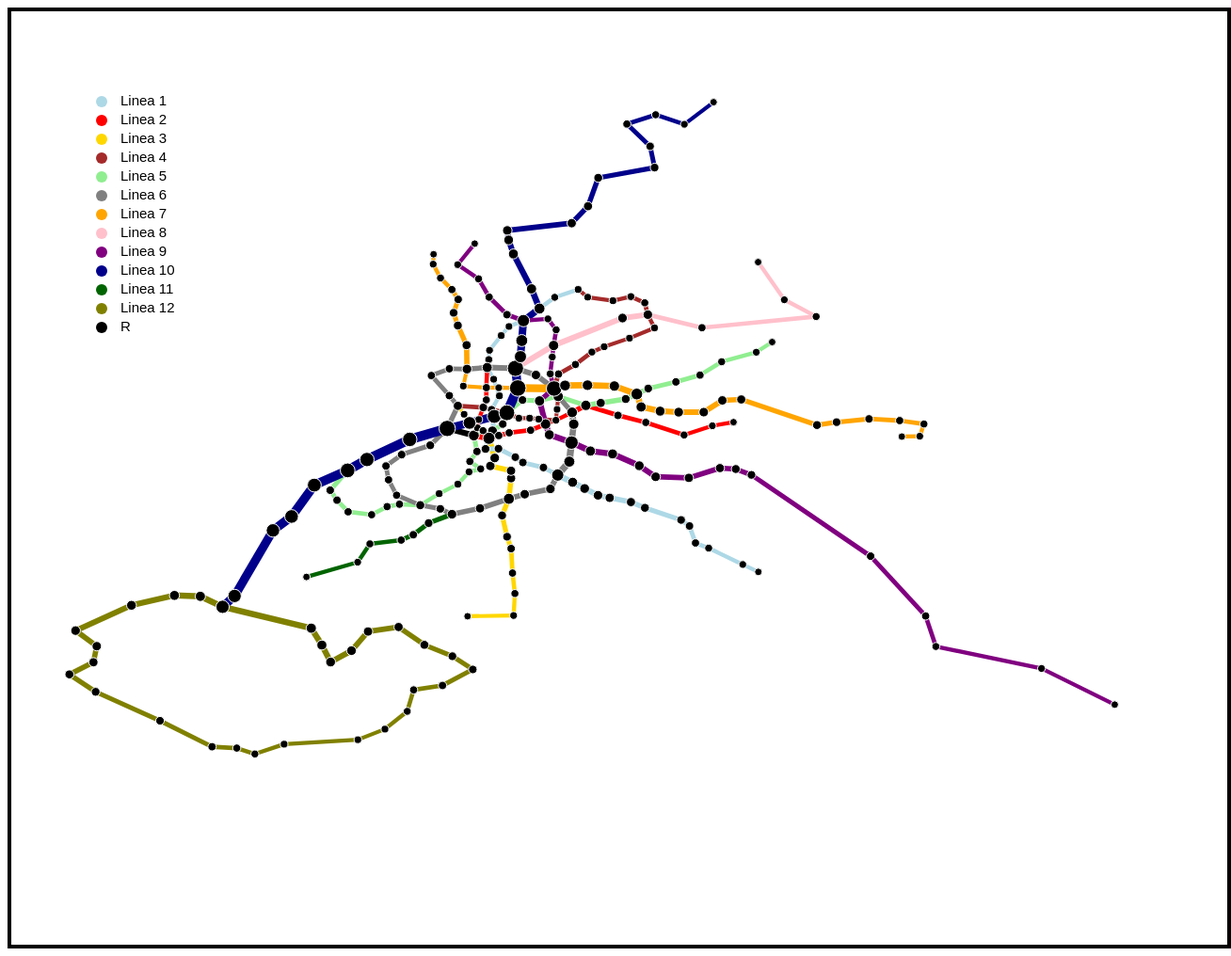
D3 v4 page, settled after 480 driven frames (8 s of simulated time); the page loaded 1 data file(s).



            var svg = d3.select("svg"),
                width = +svg.attr("width"),
                height = +svg.attr("height");

            var scale_x = d3.scaleLinear()
                .domain([-3.9, -3.4])
                .range([0, width]);

            var x_axis = d3.axisBottom()
                .scale(scale_x);

            var scale_y = d3.scaleLinear()
                .domain([40.2, 40.6])
                .range([height, 0]);

            var y_axis = d3.axisLeft()
                .scale(scale_y);

            var div = d3.select("body").append("div")
                .attr("class", "tooltip")
                .style("opacity", 0);


            d3.json("grafo_completo.json", function(error, graph) {
                if (error) throw error;

                var link = svg
                    .append("g")
                    .attr("class", "links")
                    .selectAll("line")
                    .data(graph.links)
                    .enter().append("line")
                    .style("stroke", function (d) {return colorForType(d)})
                    .style("stroke-opacity", "1")
                    .attr("stroke-width", function(d) { return  d['betweenness']*25+4;})
                    .attr("x1", function(d) {return scale_x(d['source_lon']);})
                    .attr("y1", function(d) {return scale_y(d['source_lat']);})
                    .attr("x2", function(d) {return scale_x(d['target_lon']);})
                    .attr("y2", function(d) {return scale_y(d['target_lat']);})


                var node = svg.append("g")
                    .attr("class", "nodes")
                    .selectAll("g")
                    .data(graph.nodes)
                    .enter()
                    .append("g")

                var circles = node
                    .append("circle")
                    .attr("r", function (d) { return d['betweenness']*15+4;})
                    .attr("cx", function (d) { return scale_x(d['lon']);})
                    .attr("cy", function (d) { return scale_y(d['lat']);})

                    .on("mouseover", function(d) {
                        d3.select( this )
                            .raise()
                            .attr("r", 7)
                            div.transition()
                                .duration(200)
                                .style("opacity", 1);
                            div.html(d['id'])
                                .style("left", (d3.event.pageX) + "px")
                                .style("top", (d3.event.pageY-28) + "px");
                    })

                    .on("mouseout", function(d) {
                        d3
                            .select( this )
                            .raise()
                            .transition()
                            .attr("r", function (d) { return d['betweenness']*15+4;});
                        div
                            .transition()
                            .duration(500)
                            .style("opacity", 0);
                    })

                    .call(d3.drag()
                        .on("start", drag_start)
                        .on("drag", dragged)
                        .on("end", drag_end)
                    );

                function drag_start(d) {
                    d3.select(this)
                        .attr("cx", d3.event.x)
                        .attr("cy", d3.event.y);

                    link.filter(function(l) { return l.source === d.id; })
                        .attr("x1", d3.event.x)
                        .attr("y1", d3.event.y);

                    link.filter(function(l) { return l.target === d.id; })
                        .attr("x2", d3.event.x)
                        .attr("y2", d3.event.y);
                }

                function dragged(d) {
                    d3.select(this)
                        .attr("cx", d3.event.x)
                        .attr("cy", d3.event.y);

                    link.filter(function(l) { return l.source === d.id; })
                        .attr("x1", d3.event.x)
                        .attr("y1", d3.event.y);

                    link.filter(function(l) { return l.target === d.id; })
                        .attr("x2", d3.event.x)
                        .attr("y2", d3.event.y);
                }

                function drag_end(d) {
                    d3.select(this)
                        .attr("cx", function (d) { return scale_x(d['lon']);})
                        .attr("cy", function (d) { return scale_y(d['lat']);});

                    link.filter(function(l) { return l.source === d.id; })
                        .attr("x1", function(d) {return scale_x(d['source_lon']);})
                        .attr("y1", function(d) {return scale_y(d['source_lat']);});

                    link.filter(function(l) { return l.target === d.id; })
                        .attr("x2", function(d) {return scale_x(d['target_lon']);})
                        .attr("y2", function(d) {return scale_y(d['target_lat']);});
                }

            });

            function colorForType(d) {
                switch (d["line"]) {
                    case '1': return "lightblue"; <!--azul clarito-->
                    case '2': return "red"; <!--roja-->
                    case '3': return "gold"; <!--amarillo-->
                    case '4': return "brown"; <!--marron-->
                    case '5': return "lightgreen"; <!--verde claro-->
                    case '6': return "grey"; <!--gris-->
                    case '7': return "orange"; <!--naranja-->
                    case '8': return "pink"; <!--rosa-->
                    case '9': return "purple"; <!--morado-->
                    case '10': return "darkblue"; <!--azul oscuro-->
                    case '11': return "darkgreen"; <!--verde oscuro-->
                    case '12': return "olive"; <!--marron kk-->
                    case 'R': return "black"; <!--negra-->
                }
            }

            svg.append("circle").attr("cx",100).attr("cy",100).attr("r", 6).style("fill", "lightblue")
            svg.append("text").attr("x", 120).attr("y", 100).text("Linea 1").style("font-size", "15px").attr("alignment-baseline","middle")

            svg.append("circle").attr("cx",100).attr("cy",120).attr("r", 6).style("fill", "red")
            svg.append("text").attr("x", 120).attr("y", 120).text("Linea 2").style("font-size", "15px").attr("alignment-baseline","middle")

            svg.append("circle").attr("cx",100).attr("cy",140).attr("r", 6).style("fill", "gold")
            svg.append("text").attr("x", 120).attr("y", 140).text("Linea 3").style("font-size", "15px").attr("alignment-baseline","middle")

            svg.append("circle").attr("cx",100).attr("cy",160).attr("r", 6).style("fill", "brown")
            svg.append("text").attr("x", 120).attr("y", 160).text("Linea 4").style("font-size", "15px").attr("alignment-baseline","middle")

            svg.append("circle").attr("cx",100).attr("cy",180).attr("r", 6).style("fill", "lightgreen")
            svg.append("text").attr("x", 120).attr("y", 180).text("Linea 5").style("font-size", "15px").attr("alignment-baseline","middle")

            svg.append("circle").attr("cx",100).attr("cy",200).attr("r", 6).style("fill", "grey")
            svg.append("text").attr("x", 120).attr("y", 200).text("Linea 6").style("font-size", "15px").attr("alignment-baseline","middle")

            svg.append("circle").attr("cx",100).attr("cy",220).attr("r", 6).style("fill", "orange")
            svg.append("text").attr("x", 120).attr("y", 220).text("Linea 7").style("font-size", "15px").attr("alignment-baseline","middle")

            svg.append("circle").attr("cx",100).attr("cy",240).attr("r", 6).style("fill", "pink")
            svg.append("text").attr("x", 120).attr("y", 240).text("Linea 8").style("font-size", "15px").attr("alignment-baseline","middle")

            svg.append("circle").attr("cx",100).attr("cy",260).attr("r", 6).style("fill", "purple")
            svg.append("text").attr("x", 120).attr("y", 260).text("Linea 9").style("font-size", "15px").attr("alignment-baseline","middle")

            svg.append("circle").attr("cx",100).attr("cy",280).attr("r", 6).style("fill", "darkblue")
            svg.append("text").attr("x", 120).attr("y", 280).text("Linea 10").style("font-size", "15px").attr("alignment-baseline","middle")

            svg.append("circle").attr("cx",100).attr("cy",300).attr("r", 6).style("fill", "darkgreen")
            svg.append("text").attr("x", 120).attr("y", 300).text("Linea 11").style("font-size", "15px").attr("alignment-baseline","middle")

            svg.append("circle").attr("cx",100).attr("cy",320).attr("r", 6).style("fill", "olive")
            svg.append("text").attr("x", 120).attr("y", 320).text("Linea 12").style("font-size", "15px").attr("alignment-baseline","middle")

            svg.append("circle").attr("cx",100).attr("cy",340).attr("r", 6).style("fill", "black")
            svg.append("text").attr("x", 120).attr("y", 340).text("R").style("font-size", "15px").attr("alignment-baseline","middle")

        

### data: grafo_completo.json
{
 "directed": false,
 "multigraph": false,
 "graph": {},
 "nodes": [
  {
   "lat": 40.48,
   "lon": -3.667,
   "degree": 0.008299,
   "closeness": 0.06949,
   "betweenness": 0.006634,
   "id": "PINAR DE CHAMARTIN"
  },
  {
   "lat": 40.48,
   "lon": -3.676,
   "degree": 0.008299,
   "closeness": 0.07404,
   "betweenness": 0.01401,
   "id": "BAMBU"
  },
  {
   "lat": 40.47,
   "lon": -3.683,
   "degree": 0.01245,
   "closeness": 0.07946,
   "betweenness": 0.1215,
   "id": "CHAMARTIN"
  },
  {
   "lat": 40.47,
   "lon": -3.689,
   "degree": 0.02075,
   "closeness": 0.08516,
   "betweenness": 0.1695,
   "id": "PLAZA DE CASTILLA"
  },
  {
   "lat": 40.46,
   "lon": -3.695,
   "degree": 0.008299,
   "closeness": 0.07922,
   "betweenness": 0.002939,
   "id": "VALDEACEDERAS"
  },
  {
   "lat": 40.46,
   "lon": -3.698,
   "degree": 0.008299,
   "closeness": 0.08031,
   "betweenness": 0.00352,
   "id": "TETUAN"
  },
  {
   "lat": 40.45,
   "lon": -3.703,
   "degree": 0.008299,
   "closeness": 0.08549,
   "betweenness": 0.009623,
   "id": "ESTRECHO"
  },
  {
   "lat": 40.45,
   "lon": -3.703,
   "degree": 0.008299,
   "closeness": 0.09153,
   "betweenness": 0.01605,
   "id": "ALVARADO"
  },
  "... 234 more items"
 ],
 "links": [
  {
   "betweenness": 0.01435,
   "line": "1",
   "source_lat": 40.48,
   "source_lon": -3.667,
   "target_lat": 40.48,
   "target_lon": -3.676,
   "source": "PINAR DE CHAMARTIN",
   "target": "BAMBU"
  },
  {
   "betweenness": 0.007071,
   "line": "4",
   "source_lat": 40.48,
   "source_lon": -3.667,
   "target_lat": 40.48,
   "target_lon": -3.663,
   "source": "PINAR DE CHAMARTIN",
   "target": "MANOTERAS"
  },
  {
   "betweenness": 0.0217,
   "line": "1",
   "source_lat": 40.48,
   "source_lon": -3.676,
   "target_lat": 40.47,
   "target_lon": -3.683,
   "source": "BAMBU",
   "target": "CHAMARTIN"
  },
  {
   "betweenness": 0.1254,
   "line": "10",
   "source_lat": 40.47,
   "source_lon": -3.683,
   "target_lat": 40.47,
   "target_lon": -3.689,
   "source": "CHAMARTIN",
   "target": "PLAZA DE CASTILLA"
  },
  {
   "betweenness": 0.1021,
   "line": "10",
   "source_lat": 40.47,
   "source_lon": -3.683,
   "target_lat": 40.48,
   "target_lon": -3.686,
   "source": "CHAMARTIN",
   "target": "BEGOÑA"
  },
  {
   "betweenness": 0.009369,
   "line": "1",
   "source_lat": 40.47,
   "source_lon": -3.689,
   "target_lat": 40.46,
   "target_lon": -3.695,
   "source": "PLAZA DE CASTILLA",
   "target": "VALDEACEDERAS"
  },
  {
   "betweenness": 0.04064,
   "line": "9",
   "source_lat": 40.47,
   "source_lon": -3.689,
   "target_lat": 40.47,
   "target_lon": -3.696,
   "source": "PLAZA DE CASTILLA",
   "target": "VENTILLA"
  },
  {
   "betweenness": 0.01125,
   "line": "9",
   "source_lat": 40.47,
   "source_lon": -3.689,
   "target_lat": 40.47,
   "target_lon": -3.679,
   "source": "PLAZA DE CASTILLA",
   "target": "DUQUE DE PASTRANA"
  },
  "... 268 more items"
 ]
}